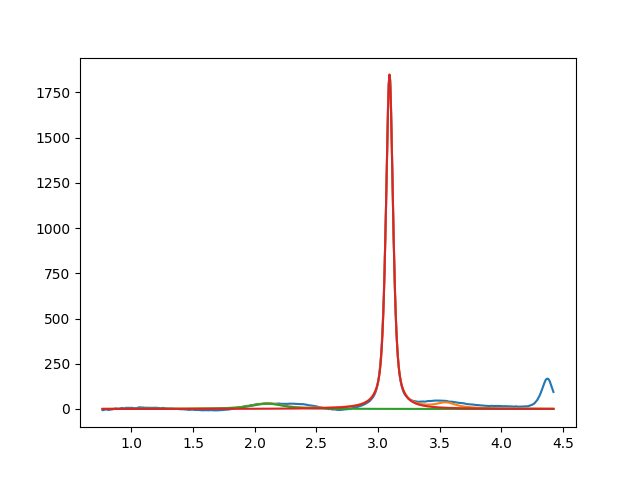

Source data for this figure (header and first rows):
2.099999999999999645e+00, 2.999999999999999645e+01, 2.999999999999999334e-01, 1.924271917415220079e-01
3.092798711650558197e+00, 1.847537193996040060e+03, 6.868377628580431271e-02, 3.515217094449131774e-01
3.549999993711604240e+00, 2.999999999999999645e+01, 1.999999999999999833e-01, 1.591643119005111792e-27
